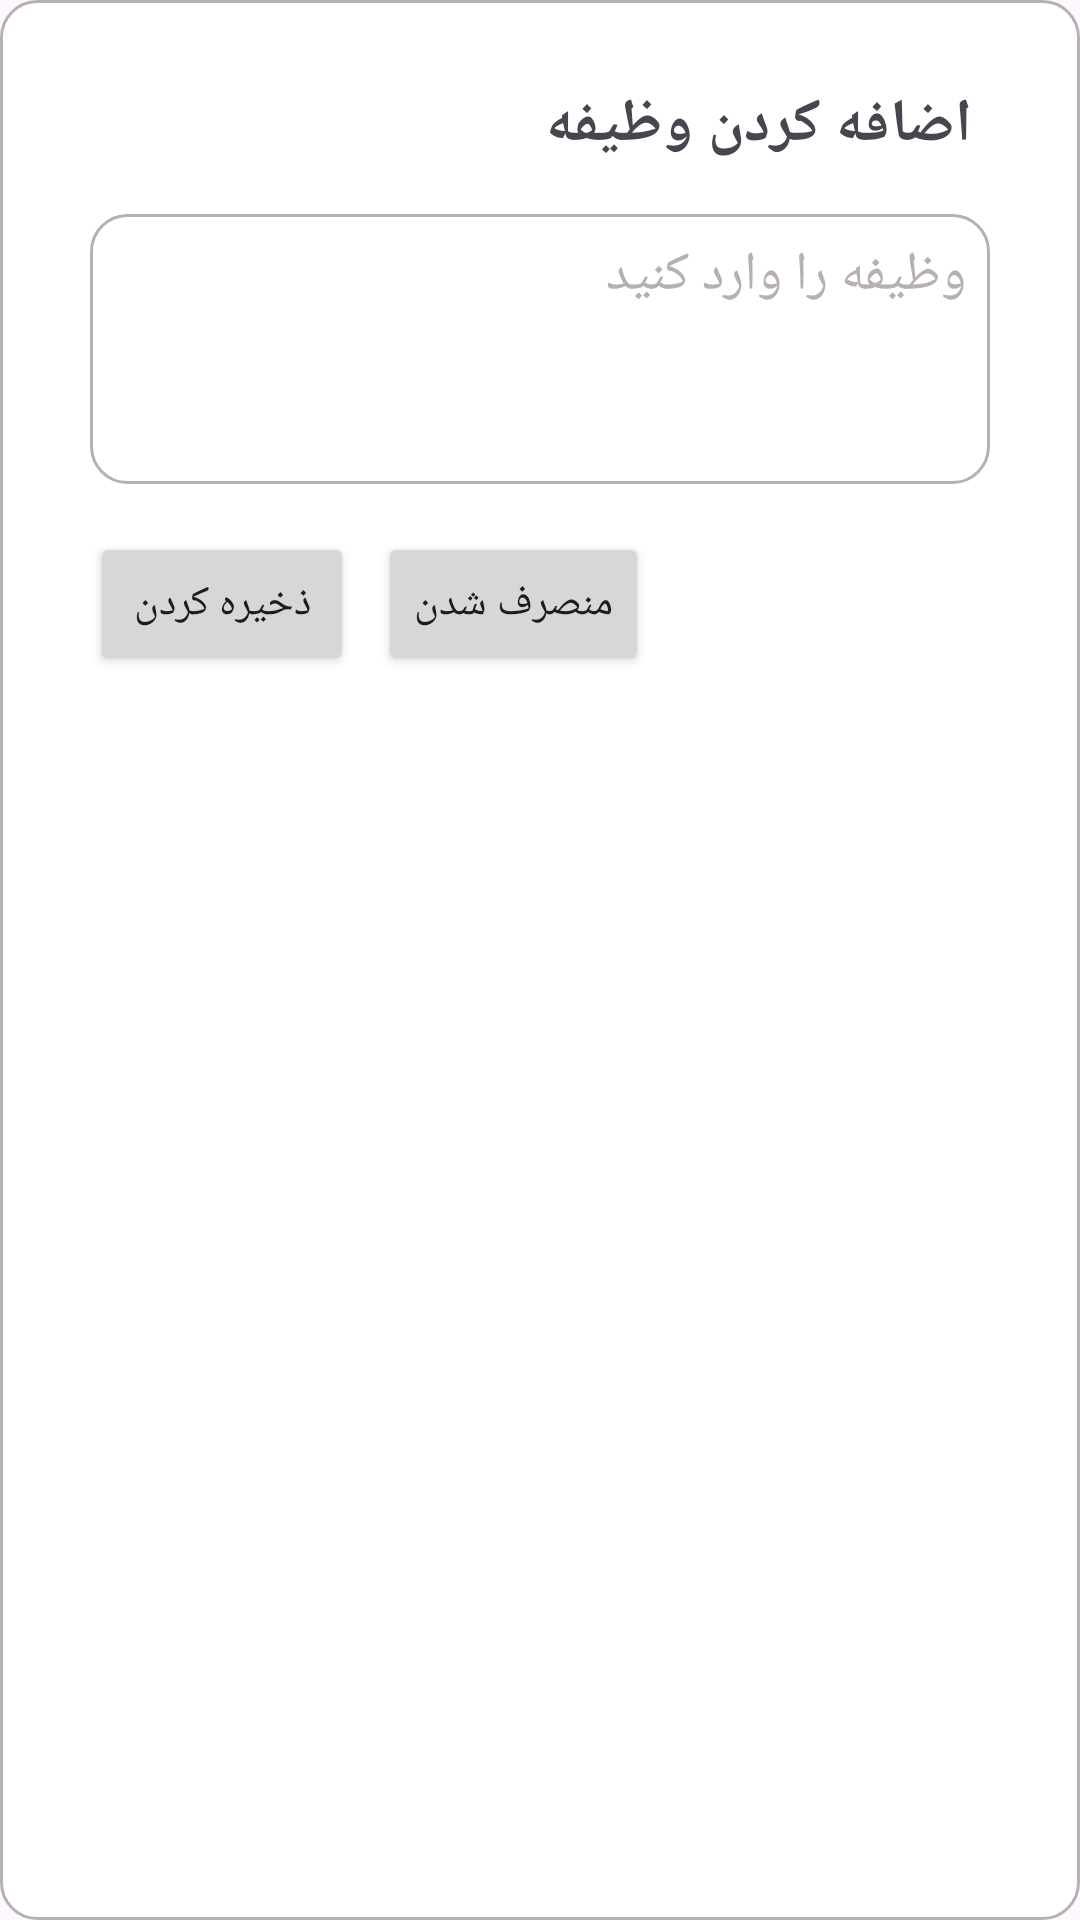

Android layout source for this screen:
<!-- AndroidManifest.xml: application theme Theme.Management -->
<!-- res/layout/custom_dialog.xml -->
<?xml version="1.0" encoding="utf-8"?>

<androidx.constraintlayout.widget.ConstraintLayout
    xmlns:android="http://schemas.android.com/apk/res/android"
    xmlns:app="http://schemas.android.com/apk/res-auto"
    xmlns:tools="http://schemas.android.com/tools"
    android:layout_width="wrap_content"
    android:layout_height="wrap_content"
    android:padding="12dp"
    android:layout_gravity="center"
    android:layoutDirection="ltr"
    android:background="@drawable/back_edit_text">


    <TextView
        android:id="@+id/textView6"
        android:layout_width="wrap_content"
        android:layout_height="wrap_content"
        android:layout_marginTop="16dp"
        android:layout_marginEnd="24dp"
        android:textStyle="bold"
        android:textSize="20sp"
        android:text="@string/add_car"
        app:layout_constraintEnd_toEndOf="parent"
        app:layout_constraintTop_toTopOf="parent" />

    <androidx.appcompat.widget.AppCompatEditText
        android:id="@+id/edtTask"
        android:layout_width="300dp"
        android:layout_height="90dp"
        android:layout_marginStart="24dp"
        android:layout_marginTop="16dp"
        android:background="@drawable/back_edit_text"
        android:gravity="start|top"
        android:hint="@string/hint"
        android:padding="8dp"
        android:textColor="@color/text_black"
        android:textColorHint="#B6B0B0"
        app:layout_constraintEnd_toEndOf="@+id/textView6"
        app:layout_constraintStart_toStartOf="parent"
        app:layout_constraintTop_toBottomOf="@+id/textView6" />

    <Button
        android:id="@+id/btnSave"
        android:layout_width="wrap_content"
        android:layout_height="wrap_content"
        android:layout_marginTop="16dp"
        android:text="@string/save"
        android:textSize="14sp"
        app:layout_constraintStart_toStartOf="@+id/edtTask"
        app:layout_constraintTop_toBottomOf="@+id/edtTask" />

    <androidx.appcompat.widget.AppCompatButton
        android:id="@+id/btn_cancel"
        android:layout_width="wrap_content"
        android:layout_height="wrap_content"
        android:layout_marginStart="8dp"
        android:text="@string/cancel"
        android:textSize="14sp"
        app:layout_constraintBottom_toBottomOf="@+id/btnSave"
        app:layout_constraintStart_toEndOf="@+id/btnSave"
        app:layout_constraintTop_toTopOf="@+id/btnSave" />

</androidx.constraintlayout.widget.ConstraintLayout>
<!-- resources referenced by this layout -->
<resources>
  <color name="text_black">#FF000000</color>
  <!-- drawable back_edit_text (drawable) -->
  <?xml version="1.0" encoding="utf-8"?>
  
  <shape xmlns:android="http://schemas.android.com/apk/res/android">
  
      <solid android:color="@color/white"/>
  
      <corners android:radius="12dp"/>
  
      <stroke android:width="1dp"
          android:color="#B6B0B0"/>
  
  </shape>
  <string name="add_car">اضافه کردن وظیفه</string>
  <string name="cancel">منصرف شدن</string>
  <string name="hint">وظیفه را وارد کنید</string>
  <string name="save">ذخیره کردن</string>
  <style name="Theme.Management" parent="Base.Theme.Management" />
  <color name="white">#FFFFFFFF</color>
  <style name="Base.Theme.Management" parent="Theme.Material3.DayNight.NoActionBar">
          
          
      </style>
</resources>
